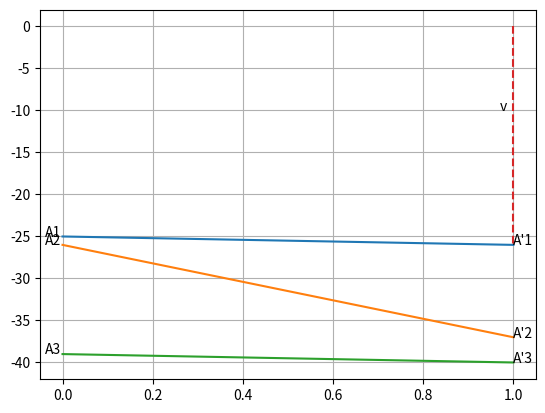

This figure's Python source:
import numpy as np
import matplotlib.pyplot as plt

m = 3
n = 5
C1 = -40
C2 = -25

# Task 3
# m x 2 with settle point
print('-'*10 + 'm x 2 with settle point' + '-'*10)
A = np.array([[-25, -26], [-26, -37], [-39, -40]]).reshape(m, 2)
print(A)

maxmin = max(A.min(axis=1))
minmax = min(A.max(axis=0))

print('Maxmin =', maxmin)
print('Minmax =', minmax)

xy = np.where(A == maxmin)
settle = list(zip(*xy))

for i in settle:
    if A[i] == max(A[:,i[1]]):
        print('Settle point is (i0 = {}, j0 = {})'.format(i[0] + 1, i[1] + 1))

plt.plot(A.T)
plt.plot((1,1), (0, -26), linestyle = '--')
plt.annotate('v', (0.97, -10))
for i in range(m):
    plt.annotate('A{}'.format(i+1), (-0.04, A[i][0]))
    plt.annotate("A'{}".format(i+1), (1, A[i][1]))
plt.grid(True)
plt.show()
print("As we can see max win of player 1 in mixed strategies is line A1A'1")
print("Min in line A1A'1 =", min(A[0, :]), "and it is strategy 1 of player 1")
print("So the game's price =", min(A[0, :]), "and mixed strategies: X = (", 1, 0, 0, ") Y = (", 0, 1, ")")